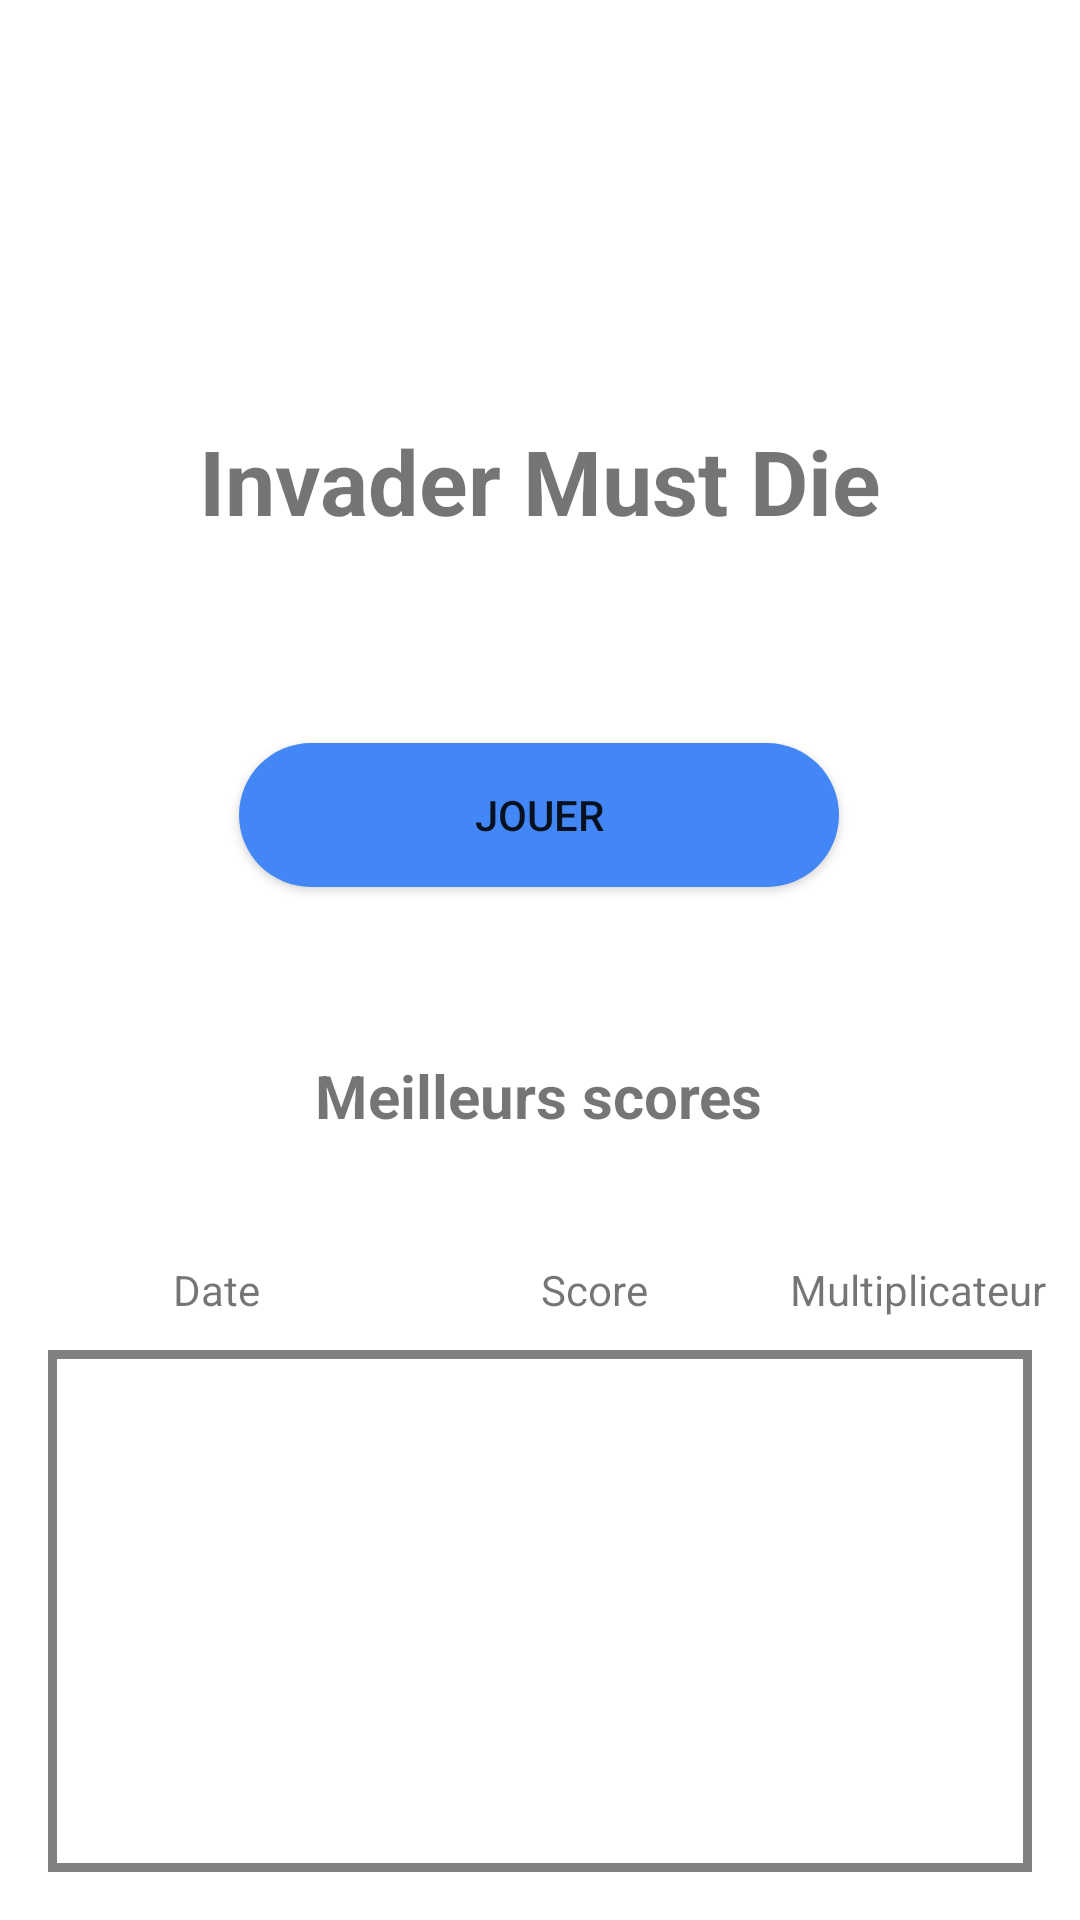

The Android layout XML behind this screen, and the referenced resources:
<!-- AndroidManifest.xml: application theme Theme.InvaderMustDie -->
<!-- res/layout/activity_main.xml -->
<?xml version="1.0" encoding="utf-8"?>
<androidx.constraintlayout.widget.ConstraintLayout xmlns:android="http://schemas.android.com/apk/res/android"
    xmlns:app="http://schemas.android.com/apk/res-auto"
    xmlns:tools="http://schemas.android.com/tools"
    android:layout_width="match_parent"
    android:layout_height="match_parent"
    tools:context=".MainActivity"
    android:fitsSystemWindows="true"

    >

    <android.widget.Button
        android:id="@+id/button"
        android:layout_width="200dp"
        android:layout_height="wrap_content"
        android:background="@drawable/rounded_button"
        android:onClick="clickStart"
        android:text="Jouer"
        app:layout_constraintBottom_toTopOf="@+id/listView"
        app:layout_constraintEnd_toEndOf="parent"
        app:layout_constraintHorizontal_bias="0.497"
        app:layout_constraintStart_toStartOf="parent"
        app:layout_constraintTop_toBottomOf="@+id/textView"
        app:layout_constraintVertical_bias="0.304" />

    <TextView
        android:id="@+id/textView"
        android:layout_width="wrap_content"
        android:layout_height="wrap_content"
        android:layout_marginTop="140dp"
        android:textSize="30sp"
        android:textStyle="bold"
        android:text="Invader Must Die"
        app:layout_constraintEnd_toEndOf="parent"
        app:layout_constraintStart_toStartOf="parent"
        app:layout_constraintTop_toTopOf="parent" />
    <LinearLayout
        android:layout_width="match_parent"
        android:layout_height="match_parent"
        android:layout_marginTop="400dp">

        <TextView
            android:gravity="center"
            android:textAlignment="center"
            android:layout_width="match_parent"
            android:layout_height="60dp"
            android:id="@+id/dateHeader"
            android:text="Date"
            android:layout_weight="30"/>
        <TextView
            android:gravity="center"
            android:textAlignment="center"
            android:layout_width="match_parent"
            android:layout_height="60dp"
            android:id="@+id/scoreHeader"
            android:text="Score"
            android:layout_weight="35"/>
        <TextView
            android:gravity="center"
            android:textAlignment="center"
            android:layout_width="match_parent"
            android:layout_height="60dp"
            android:id="@+id/multiplierHeader"
            android:text="Multiplicateur"
            android:layout_weight="35"/>
    </LinearLayout>

    <TextView
        android:id="@+id/textView2"
        android:layout_width="wrap_content"
        android:layout_height="wrap_content"
        android:text="Meilleurs scores"
        android:textSize="20sp"
        android:textStyle="bold"
        app:layout_constraintBottom_toTopOf="@+id/listView"
        app:layout_constraintEnd_toEndOf="parent"
        app:layout_constraintHorizontal_bias="0.498"
        app:layout_constraintStart_toStartOf="parent"
        app:layout_constraintTop_toBottomOf="@+id/button"
        app:layout_constraintVertical_bias="0.44" />

    <ListView
        android:id="@+id/listView"
        android:layout_width="0dp"
        android:layout_height="0dp"
        android:layout_marginStart="16dp"
        android:layout_marginTop="450dp"
        android:layout_marginEnd="16dp"
        android:layout_marginBottom="16dp"
        app:layout_constraintBottom_toBottomOf="parent"
        app:layout_constraintEnd_toEndOf="parent"
        app:layout_constraintHorizontal_bias="0.0"
        app:layout_constraintStart_toStartOf="parent"
        app:layout_constraintTop_toTopOf="parent"
        app:layout_constraintVertical_bias="0.0"
        android:background="@drawable/back"
        />



</androidx.constraintlayout.widget.ConstraintLayout>
<!-- resources referenced by this layout -->
<resources>
  <!-- drawable back (drawable) -->
  <?xml version="1.0" encoding="utf-8"?>
  <shape xmlns:android="http://schemas.android.com/apk/res/android" android:shape="rectangle" >
      
      
      
      <solid android:color="#FFF" />
      <stroke android:width="3dip" android:color="#808080" />
  </shape>
  <!-- drawable rounded_button (drawable) -->
  <?xml version="1.0" encoding="utf-8"?>
  <shape xmlns:android="http://schemas.android.com/apk/res/android"
      android:shape="rectangle">
      <solid android:color="#4287f5" />
      <corners android:radius="25dp" />
  </shape>
  <style name="Theme.InvaderMustDie" parent="Theme.MaterialComponents.DayNight.DarkActionBar">
          
          <item name="colorPrimary">@color/purple_500</item>
          <item name="colorPrimaryVariant">@color/purple_700</item>
          <item name="colorOnPrimary">@color/white</item>
          
          <item name="colorSecondary">@color/teal_200</item>
          <item name="colorSecondaryVariant">@color/teal_700</item>
          <item name="colorOnSecondary">@color/black</item>
          
          <item name="android:statusBarColor" tools:targetApi="l">?attr/colorPrimaryVariant</item>
          
      </style>
  <!-- not gathered from this repository: default colours our renderer supplied (Android Studio template values) -->
  <color name="purple_500">#FF6200EE</color>
  <color name="purple_700">#FF3700B3</color>
  <color name="teal_200">#FF03DAC5</color>
  <color name="teal_700">#FF018786</color>
  <color name="black">#FF000000</color>
  <color name="white">#FFFFFFFF</color>
</resources>
